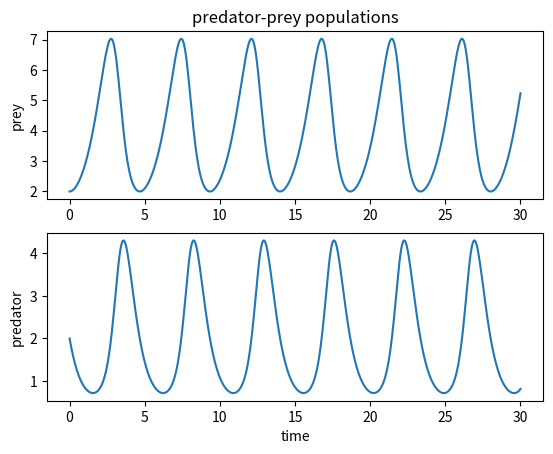

This figure's Python source:
'''
date: 07/23/22
exercise: 8.02

desc: solve the lotka-volterra differential equations associated with predator-prey interactions 
and visualize their solution 
'''

import matplotlib.pyplot as plt
import numpy as np

a = 0.0
b = 30.0
alpha = 1
beta = 0.5
sigma = 2.0
gamma = 0.5
N = 500
h = (b-a)/N

f0 = lambda x,y: alpha*x - beta*x*y
f1 = lambda x,y: gamma*x*y - sigma*y
t_points = np.linspace(a,b,N)

r = np.empty((2,N),float)
r[:,0] = [2,2]

f = lambda r,t: np.array([f0(r[0],r[1]) , f1(r[0],r[1])])
for t in range(N-1):
    k1 = h*f(r[:,t],t_points[t])
    k2 = h*f(r[:,t]+0.5*k1,t_points[t]+0.5*h)
    k3 = h*f(r[:,t]+0.5*k2,t_points[t]+0.5*h)
    k4 = h*f(r[:,t]+k3,t_points[t]+h)
    r[:,t+1] = r[:,t] + (1.0/6)*(k1+2*k2+2*k3+k4)

fig,ax = plt.subplots(2)
ax[0].plot(t_points,r[0,:])
ax[1].plot(t_points,r[1,:])

ax[0].set(title='predator-prey populations',ylabel='prey')
ax[1].set(ylabel='predator',xlabel='time')

plt.show()

